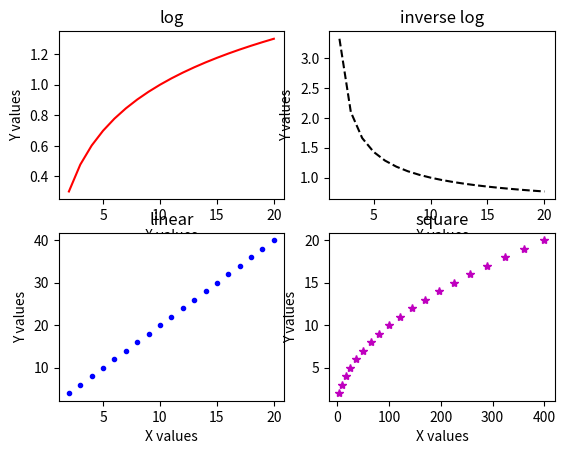

This figure's Python source: (Note: this script raises an exception after producing the figure.)
from cmath import log10
import matplotlib.pyplot as plt
x = [i for i in range(2,21)]
y1 = [log10(i) for i in x]
plt.subplot(2,2,1)
plt.plot(x,y1,'r-')
plt.xlabel("X values")
plt.ylabel("Y values")
plt.title("log")

y2 = [1/log10(i) for i in x]
plt.subplot(2,2,2)
plt.plot(x,y2,'k--')
plt.xlabel("X values")
plt.ylabel("Y values")
plt.title("inverse log")

y3 = [2*i for i in x]
plt.subplot(2,2,3)
plt.plot(x,y3,'b.')
plt.xlabel("X values")
plt.ylabel("Y values")
plt.title("linear")

y3 = [i*i for i in x]
plt.subplot(2,2,4)
plt.plot(y3,x,'m*')
plt.xlabel("X values")
plt.ylabel("Y values")
plt.title("square")

plt.show()
plt.subplots_adjust(bottom=2.5, right=0.8, top=0.9,wspace=1,hspace=1)
plt.tight_layout(pad=2)